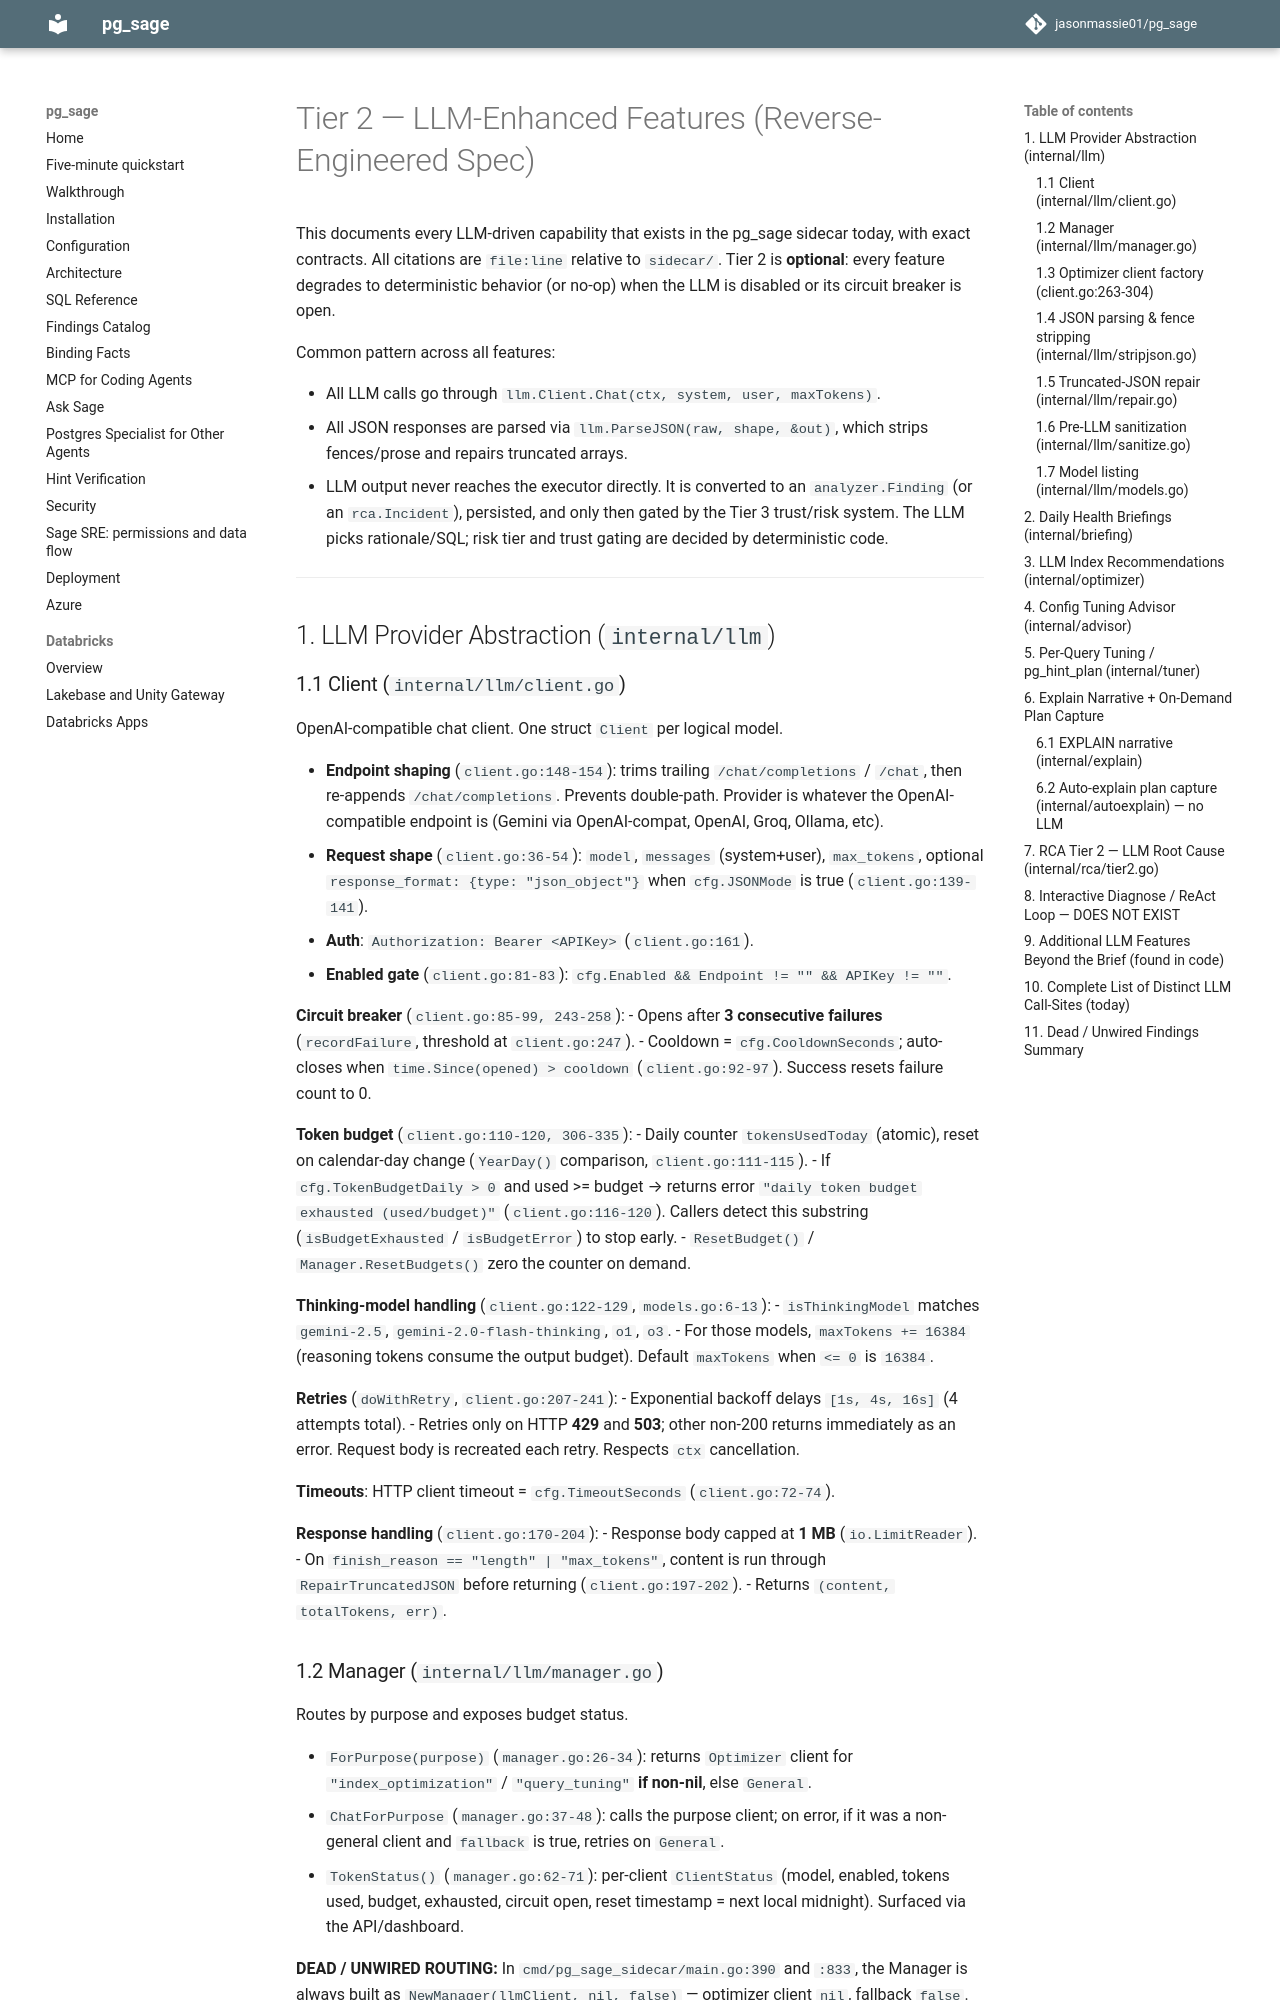

repository: jasonmassie01/pg_sage · page: reverse_spec/03-tier2-llm/index.html · generator: mkdocs

# Tier 2 — LLM-Enhanced Features (Reverse-Engineered Spec)

This documents every LLM-driven capability that exists in the pg_sage sidecar
today, with exact contracts. All citations are `file:line` relative to
`sidecar/`. Tier 2 is **optional**: every feature degrades to deterministic
behavior (or no-op) when the LLM is disabled or its circuit breaker is open.

Common pattern across all features:

- All LLM calls go through `llm.Client.Chat(ctx, system, user, maxTokens)`.
- All JSON responses are parsed via `llm.ParseJSON(raw, shape, &out)`, which
  strips fences/prose and repairs truncated arrays.
- LLM output never reaches the executor directly. It is converted to an
  `analyzer.Finding` (or an `rca.Incident`), persisted, and only then gated by
  the Tier 3 trust/risk system. The LLM picks rationale/SQL; risk tier and
  trust gating are decided by deterministic code.

---

## 1. LLM Provider Abstraction (`internal/llm`)

### 1.1 Client (`internal/llm/client.go`)

OpenAI-compatible chat client. One struct `Client` per logical model.

- **Endpoint shaping** (`client.go:148-154`): trims trailing
  `/chat/completions` / `/chat`, then re-appends `/chat/completions`. Prevents
  double-path. Provider is whatever the OpenAI-compatible endpoint is (Gemini
  via OpenAI-compat, OpenAI, Groq, Ollama, etc).
- **Request shape** (`client.go:36-54`): `model`, `messages` (system+user),
  `max_tokens`, optional `response_format: {type: "json_object"}` when
  `cfg.JSONMode` is true (`client.go:139-141`).
- **Auth**: `Authorization: Bearer <APIKey>` (`client.go:161`).
- **Enabled gate** (`client.go:81-83`): `cfg.Enabled && Endpoint != "" && APIKey != ""`.

**Circuit breaker** (`client.go:85-99, 243-258`):
- Opens after **3 consecutive failures** (`recordFailure`, threshold at
  `client.go:247`).
- Cooldown = `cfg.CooldownSeconds`; auto-closes when `time.Since(opened) > cooldown`
  (`client.go:92-97`). Success resets failure count to 0.

**Token budget** (`client.go:110-120, 306-335`):
- Daily counter `tokensUsedToday` (atomic), reset on calendar-day change
  (`YearDay()` comparison, `client.go:111-115`).
- If `cfg.TokenBudgetDaily > 0` and used >= budget → returns error
  `"daily token budget exhausted (used/budget)"` (`client.go:116-120`). Callers
  detect this substring (`isBudgetExhausted` / `isBudgetError`) to stop early.
- `ResetBudget()` / `Manager.ResetBudgets()` zero the counter on demand.

**Thinking-model handling** (`client.go:122-129`, `models.go:6-13`):
- `isThinkingModel` matches `gemini-2.5`, `gemini-2.0-flash-thinking`, `o1`, `o3`.
- For those models, `maxTokens += 16384` (reasoning tokens consume the output
  budget). Default `maxTokens` when `<= 0` is `16384`.

**Retries** (`doWithRetry`, `client.go:207-241`):
- Exponential backoff delays `[1s, 4s, 16s]` (4 attempts total).
- Retries only on HTTP **429** and **503**; other non-200 returns immediately as
  an error. Request body is recreated each retry. Respects `ctx` cancellation.

**Timeouts**: HTTP client timeout = `cfg.TimeoutSeconds` (`client.go:72-74`).

**Response handling** (`client.go:170-204`):
- Response body capped at **1 MB** (`io.LimitReader`).
- On `finish_reason == "length" | "max_tokens"`, content is run through
  `RepairTruncatedJSON` before returning (`client.go:197-202`).
- Returns `(content, totalTokens, err)`.

### 1.2 Manager (`internal/llm/manager.go`)

Routes by purpose and exposes budget status.

- `ForPurpose(purpose)` (`manager.go:26-34`): returns `Optimizer` client for
  `"index_optimization"` / `"query_tuning"` **if non-nil**, else `General`.
- `ChatForPurpose` (`manager.go:37-48`): calls the purpose client; on error,
  if it was a non-general client and `fallback` is true, retries on `General`.
- `TokenStatus()` (`manager.go:62-71`): per-client `ClientStatus`
  (model, enabled, tokens used, budget, exhausted, circuit open, reset
  timestamp = next local midnight). Surfaced via the API/dashboard.

**DEAD / UNWIRED ROUTING:** In `cmd/pg_sage_sidecar/main.go:390` and `:833`,
the Manager is always built as `NewManager(llmClient, nil, false)` — optimizer
client `nil`, fallback `false`. The advisor calls
`ChatForPurpose(ctx, "advisor", ...)` (e.g. `vacuum.go:142`), but `"advisor"`
is **not** a case in the `ForPurpose` switch, so every advisor call routes to
`General` and the per-purpose routing + fallback path are effectively unused in
production. (The optimizer builds its own clients directly, not via the
Manager — see §3.)
